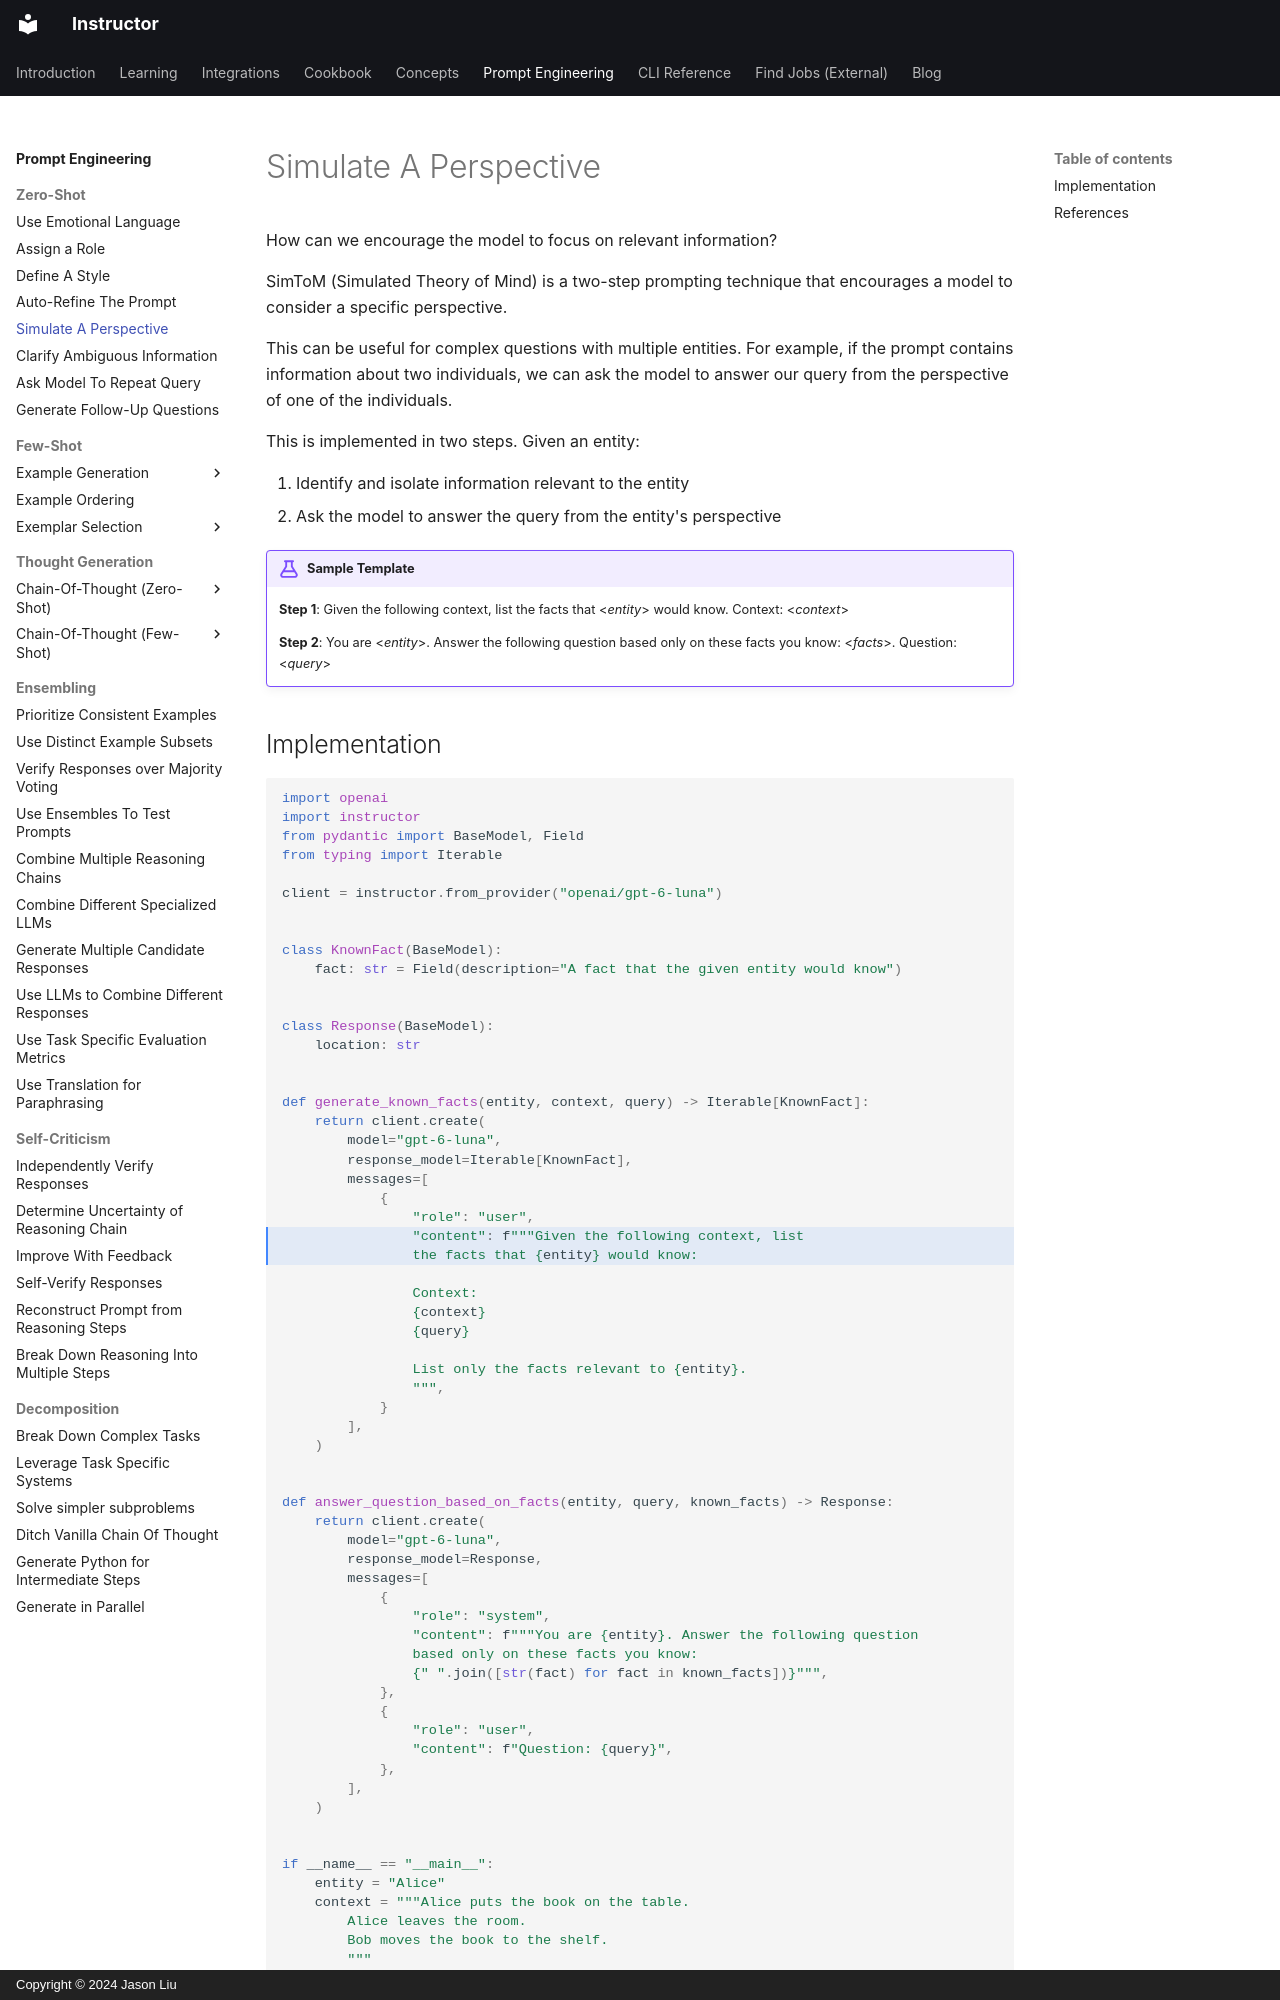

repository: 567-labs/instructor · page: prompting/zero_shot/simtom/index.html · generator: mkdocs · copyright: Copyright © 2024 Jason Liu

---
title: "SimToM (Simulated Theory of Mind)"
description: "SimToM (Simulated Theory of Mind) is a two-step prompting technique that encourages a model to consider a specific perspective."
---

How can we encourage the model to focus on relevant information?

SimToM (Simulated Theory of Mind) is a two-step prompting technique that encourages a model to consider a specific perspective.

This can be useful for complex questions with multiple entities. For example, if the prompt contains information about two individuals, we can ask the model to answer our query from the perspective of one of the individuals.

This is implemented in two steps. Given an entity:

1. Identify and isolate information relevant to the entity
2. Ask the model to answer the query from the entity's perspective

!!! example "Sample Template"

    **Step 1**: Given the following context, list the facts that <*entity*> would know. Context: <*context*>

    **Step 2**: You are <*entity*>. Answer the following question based only on these facts you know: <*facts*>. Question: <*query*>
